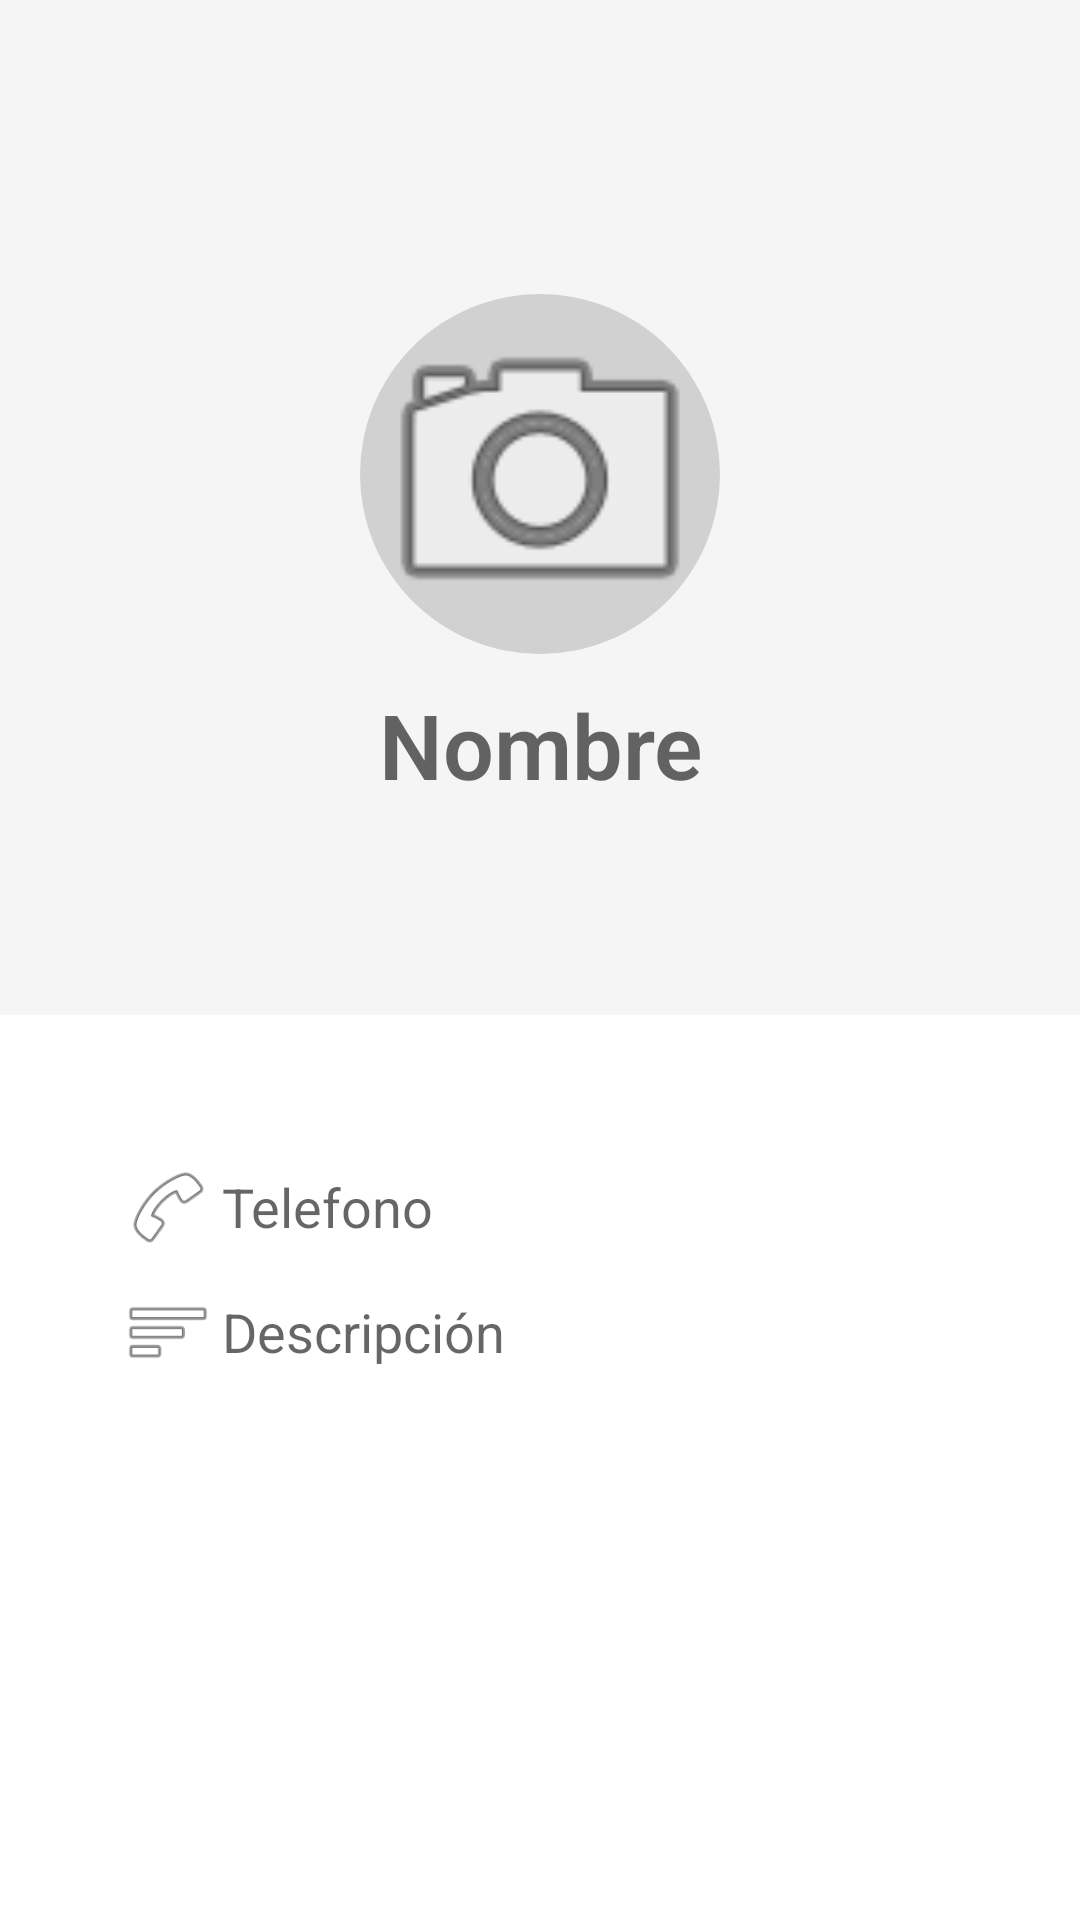

This screen was rendered from an Android layout file. Write that file and the resources it references.
<!-- AndroidManifest.xml: application theme Theme.DesarrolloMP8JonSantamariaZamora -->
<!-- res/layout/contact_info_fragment.xml -->
<?xml version="1.0" encoding="utf-8"?>
<androidx.constraintlayout.widget.ConstraintLayout xmlns:android="http://schemas.android.com/apk/res/android"
    xmlns:app="http://schemas.android.com/apk/res-auto"
    xmlns:tools="http://schemas.android.com/tools"
    android:background="@color/appBG"
    android:layout_width="match_parent"
    android:layout_height="match_parent">

    <LinearLayout
        android:id="@+id/cif_top_panel"
        android:layout_width="match_parent"
        android:layout_height="48dp"
        android:orientation="horizontal"
        android:background="@color/light_gray"
        android:paddingTop="7dp"
        app:layout_constraintBottom_toBottomOf="parent"
        app:layout_constraintEnd_toEndOf="parent"
        app:layout_constraintHorizontal_bias="0.0"
        app:layout_constraintStart_toStartOf="parent"
        app:layout_constraintTop_toTopOf="parent"
        app:layout_constraintVertical_bias="0.0">

        <ImageButton
            android:id="@+id/cif_btn_volver"
            android:layout_width="48dp"
            android:layout_height="match_parent"
            android:layout_gravity="center_vertical|start"
            android:scaleType="centerInside"
            android:backgroundTint="@android:color/transparent"
            android:layout_marginStart="8dp"
            android:src="@drawable/arrow"
            android:contentDescription="@string/ac2_btn_volver"
            tools:ignore="TouchTargetSizeCheck" />

        <TextView
            android:id="@+id/cif_titulo"
            android:layout_width="0dp"
            android:layout_height="match_parent"
            android:gravity="center"
            android:layout_weight="1"
            android:text="@string/cif_title"
            android:textColor="#474545"
            android:textSize="28sp"
            android:textStyle="bold" />

        <ImageButton
            android:id="@+id/cif_btn_add"
            android:layout_width="48dp"
            android:layout_height="match_parent"
            android:layout_gravity="center_vertical|end"
            android:scaleType="centerInside"
            android:backgroundTint="@android:color/transparent"
            android:layout_marginEnd="8dp"
            android:src="@drawable/check"
            android:contentDescription="@string/ac2_btn_add"
            tools:ignore="TouchTargetSizeCheck" />
    </LinearLayout>

    <LinearLayout
        android:id="@+id/top"
        android:layout_width="match_parent"
        android:layout_height="wrap_content"
        android:background="@color/light_gray"
        android:gravity="center"
        android:orientation="vertical"
        app:layout_constraintBottom_toBottomOf="parent"
        app:layout_constraintEnd_toEndOf="parent"
        app:layout_constraintStart_toStartOf="parent"
        app:layout_constraintTop_toBottomOf="@+id/cif_top_panel"
        app:layout_constraintVertical_bias="0.0">

        <ImageButton
            android:id="@+id/caf_btn_add_image"
            android:layout_width="120dp"
            android:layout_height="120dp"
            android:layout_marginTop="50dp"
            android:adjustViewBounds="true"
            android:background="@drawable/circular_shape"
            android:backgroundTint="#D1D1D1"
            android:clickable="false"
            android:contentDescription="@string/caf_btn_image"
            android:cursorVisible="false"
            android:focusable="false"
            android:focusableInTouchMode="false"
            android:scaleType="fitCenter"
            app:layout_constraintBottom_toBottomOf="parent"
            app:layout_constraintEnd_toEndOf="parent"
            app:layout_constraintHorizontal_bias="0.498"
            app:layout_constraintStart_toStartOf="parent"
            app:layout_constraintTop_toTopOf="parent"
            app:layout_constraintVertical_bias="0.100000024"
            app:srcCompat="@android:drawable/ic_menu_camera"
            tools:ignore="ImageContrastCheck" />

        <EditText
            android:id="@+id/caf_name"
            android:layout_width="wrap_content"
            android:layout_height="wrap_content"
            android:layout_marginBottom="70dp"
            android:background="@null"
            android:clickable="false"
            android:focusable="false"
            android:focusableInTouchMode="false"
            android:fontFamily="sans-serif-light"
            android:gravity="center"
            android:hint="@string/caf_editText_name_hint"
            android:importantForAutofill="no"
            android:inputType="text"
            android:lines="@integer/material_motion_duration_long_2"
            android:paddingTop="10dp"
            android:textSize="30sp"
            android:textStyle="bold"
            app:layout_constraintBottom_toBottomOf="parent"
            app:layout_constraintEnd_toEndOf="parent"
            app:layout_constraintStart_toStartOf="parent"
            app:layout_constraintTop_toBottomOf="@+id/caf_btn_add_image"
            app:layout_constraintVertical_bias="0.01999998"
            tools:ignore="TouchTargetSizeCheck,TextContrastCheck" />

    </LinearLayout>

    <LinearLayout
        android:id="@+id/caf_tel_linear"
        android:layout_width="match_parent"
        android:layout_height="30dp"
        android:layout_marginStart="40dp"
        android:layout_marginEnd="10dp"
        android:orientation="horizontal"
        app:layout_constraintBottom_toBottomOf="parent"
        app:layout_constraintEnd_toEndOf="parent"
        app:layout_constraintHorizontal_bias="0.0"
        app:layout_constraintStart_toStartOf="parent"
        app:layout_constraintTop_toBottomOf="@+id/top"
        app:layout_constraintVertical_bias="0.18">

        <ImageView
            android:id="@+id/caf_tel_ico"
            android:layout_width="wrap_content"
            android:layout_height="wrap_content"
            android:layout_marginEnd="2dp"
            android:contentDescription="@string/caf_tel_ico_description"
            app:srcCompat="@android:drawable/ic_menu_call"
            tools:ignore="ImageContrastCheck" />

        <EditText
            android:id="@+id/caf_tel"
            android:layout_width="match_parent"
            android:layout_height="match_parent"
            android:background="@null"
            android:clickable="false"
            android:focusable="false"
            android:focusableInTouchMode="false"
            android:hint="@string/caf_editText_tel_hint"
            android:importantForAutofill="no"
            android:inputType="none"
            tools:ignore="TouchTargetSizeCheck,TextContrastCheck" />
    </LinearLayout>

    <LinearLayout
        android:id="@+id/caf_info_linear"
        android:layout_width="match_parent"
        android:layout_height="30dp"
        android:layout_marginStart="40dp"
        android:layout_marginEnd="10dp"
        android:orientation="horizontal"
        app:layout_constraintBottom_toBottomOf="parent"
        app:layout_constraintEnd_toEndOf="parent"
        app:layout_constraintHorizontal_bias="0.0"
        app:layout_constraintStart_toStartOf="parent"
        app:layout_constraintTop_toBottomOf="@+id/caf_tel_linear"
        app:layout_constraintVertical_bias="0.060000002">

        <ImageView
            android:id="@+id/caf_info_ico"
            android:layout_width="wrap_content"
            android:layout_height="wrap_content"
            android:layout_marginEnd="2dp"
            android:contentDescription="@string/caf_tel_ico_description"
            app:srcCompat="@android:drawable/ic_menu_sort_by_size" />

        <EditText
            android:id="@+id/caf_info"
            android:layout_width="match_parent"
            android:layout_height="match_parent"
            android:background="@null"
            android:hint="@string/caf_editText_info_hint"
            android:importantForAutofill="no"
            android:inputType="textNoSuggestions"
            android:focusable="false"
            android:focusableInTouchMode="false"
            android:clickable="false"
            tools:ignore="TouchTargetSizeCheck,TextContrastCheck" />
    </LinearLayout>

    <ImageButton
        android:id="@+id/caf_btn_borrar"
        android:layout_width="48dp"
        android:layout_height="48dp"
        android:backgroundTint="@color/appBG"
        android:contentDescription="@string/cif_imagebtn_borrar"
        android:scaleType="centerInside"
        android:src="@drawable/borrar"
        app:layout_constraintBottom_toBottomOf="parent"
        app:layout_constraintEnd_toEndOf="parent"
        app:layout_constraintHorizontal_bias="0.91"
        app:layout_constraintStart_toStartOf="parent"
        app:layout_constraintTop_toBottomOf="@+id/caf_info_linear"
        app:layout_constraintVertical_bias="0.2" />

</androidx.constraintlayout.widget.ConstraintLayout>
<!-- resources referenced by this layout -->
<resources>
  <color name="appBG">#FFFFFF</color>
  <color name="light_gray">#F5F5F5</color>
  <!-- drawable circular_shape (drawable) -->
  <?xml version="1.0" encoding="utf-8"?>
  <shape xmlns:android="http://schemas.android.com/apk/res/android"
      android:shape="oval" >
      <solid android:color="#a7aba8"/>
  </shape>
  <string name="ac2_btn_add">Añadir</string>
  <string name="ac2_btn_volver">Volver</string>
  <string name="caf_btn_image">Boton añadir imagen</string>
  <string name="caf_editText_info_hint">Descripción</string>
  <string name="caf_editText_name_hint">Nombre</string>
  <string name="caf_editText_tel_hint">Telefono</string>
  <string name="caf_tel_ico_description">Icono de telefono</string>
  <string name="cif_imagebtn_borrar">Boton borrar</string>
  <string name="cif_title"> </string>
  <style name="Theme.DesarrolloMP8JonSantamariaZamora" parent="Theme.MaterialComponents.DayNight.NoActionBar">
          
          <item name="colorPrimary">@color/grey</item>
          <item name="colorPrimaryVariant">@color/purple_700</item>
          <item name="colorOnPrimary">@color/white</item>
          
          <item name="colorSecondary">@color/teal_200</item>
          <item name="colorSecondaryVariant">@color/teal_700</item>
          <item name="colorOnSecondary">@color/black</item>
          
          <item name="android:statusBarColor" tools:targetApi="l">?attr/colorPrimaryVariant</item>
          <item name="android:windowLightStatusBar" tools:targetApi="23">true</item>
          
      </style>
  <color name="grey">#AEA9A9</color>
  <color name="purple_700">#FFFFFF</color>
  <color name="white">#FFFFFF</color>
  <color name="teal_200">#03DAC5</color>
  <color name="teal_700">#018786</color>
  <color name="black">#000000</color>
</resources>
